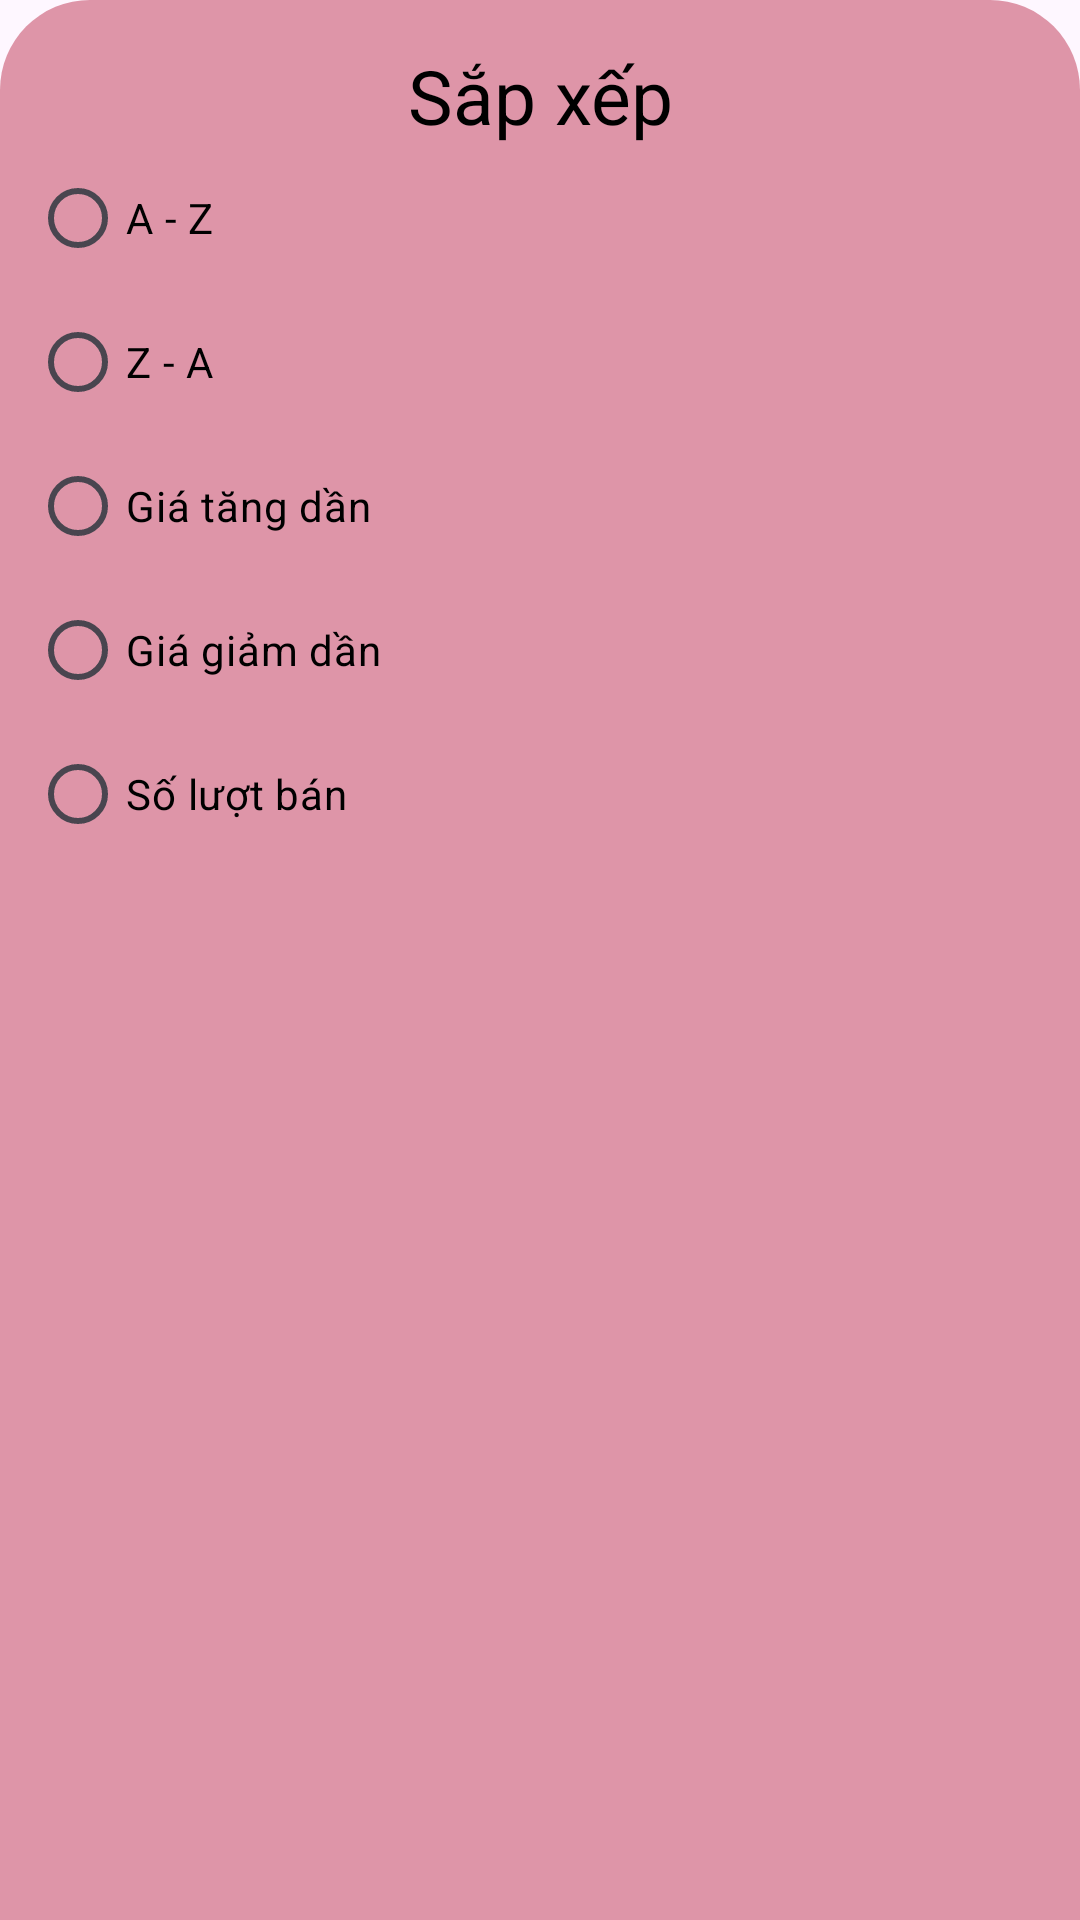

Layout XML and referenced resources for this Android screen:
<!-- AndroidManifest.xml: application theme Theme.Pet_Pet -->
<!-- res/layout/dialog_bottomsheet_sapxep.xml -->
<?xml version="1.0" encoding="utf-8"?>
<LinearLayout xmlns:android="http://schemas.android.com/apk/res/android"
    android:layout_width="match_parent"
    android:layout_height="match_parent">

    <LinearLayout
        android:layout_width="match_parent"
        android:layout_height="match_parent"
        android:background="@drawable/dialog_btsheet"
        android:orientation="vertical">

        <TextView
            android:id="@+id/txtChoose"
            android:layout_width="match_parent"
            android:layout_height="wrap_content"
            android:layout_marginTop="5dp"
            android:text="Sắp xếp"
            android:textAlignment="center"
            android:textColor="@color/black"
            android:textSize="25sp" />

        <RadioGroup
            android:id="@+id/radioGroupProduct"
            android:layout_width="match_parent"
            android:layout_height="wrap_content">

            <RadioButton
                android:id="@+id/rbAZProduct"
                android:layout_width="match_parent"
                android:layout_height="wrap_content"
                android:text="A - Z"
                android:textColor="@color/black" />

            <RadioButton
                android:id="@+id/rbZAProduct"
                android:layout_width="match_parent"
                android:layout_height="wrap_content"
                android:text="Z - A"
                android:textColor="@color/black" />
            <RadioButton
                android:id="@+id/rbGiaTangDan"
                android:layout_width="match_parent"
                android:layout_height="wrap_content"
                android:text="Giá tăng dần"
                android:textColor="@color/black" />
            <RadioButton
                android:id="@+id/rbGiaGiamDan"
                android:layout_width="match_parent"
                android:layout_height="wrap_content"
                android:text="Giá giảm dần"
                android:textColor="@color/black" />
            <RadioButton
                android:id="@+id/rdSoluotBan"
                android:layout_width="match_parent"
                android:layout_height="wrap_content"
                android:text="Số lượt bán"
                android:textColor="@color/black" />

        </RadioGroup>
    </LinearLayout>
</LinearLayout>
<!-- resources referenced by this layout -->
<resources>
  <color name="black">#FF000000</color>
  <!-- drawable dialog_btsheet (drawable) -->
  <?xml version="1.0" encoding="utf-8"?>
  <shape xmlns:android="http://schemas.android.com/apk/res/android">
  
      <solid android:color="@color/mau_hong" />
      <corners
          android:topLeftRadius="30dp"
          android:topRightRadius="30dp" />
      <padding
          android:bottom="10dp"
          android:left="10dp"
          android:right="10dp"
          android:top="10dp" />
  
  </shape>
  <style name="Theme.Pet_Pet" parent="Base.Theme.Pet_Pet" />
  <color name="mau_hong">#DE95A8</color>
  <style name="Base.Theme.Pet_Pet" parent="Theme.Material3.DayNight.NoActionBar">
          
          
      </style>
</resources>
